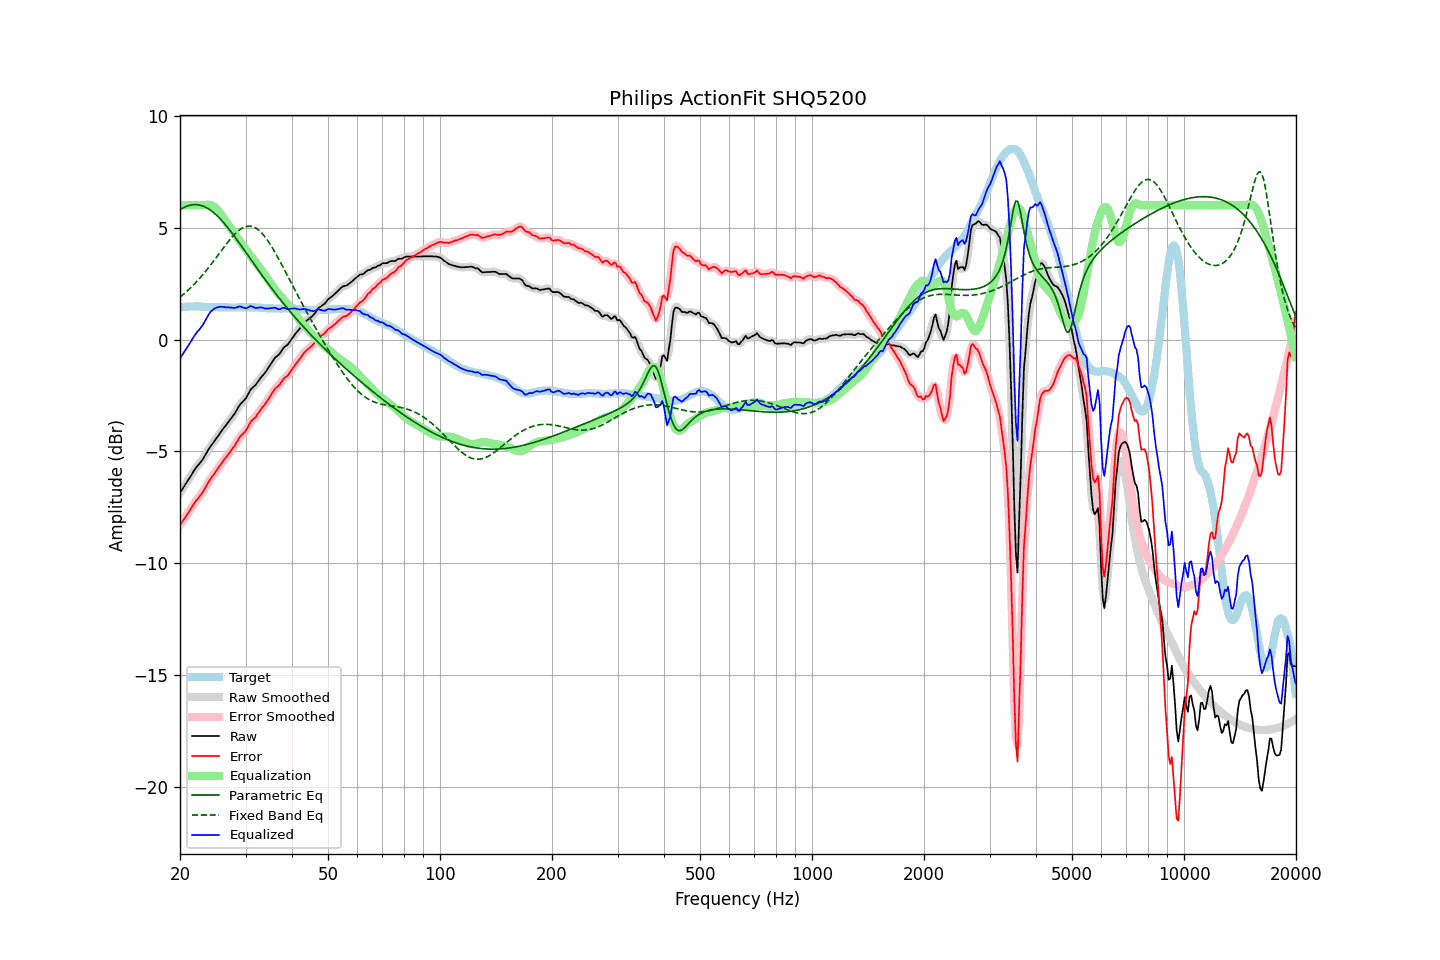

Source data for this figure (header and first rows):
frequency, raw, error, smoothed, error_smoothed, equalization, parametric_eq, fixed_band_eq, equalized_raw, equalized_smoothed, target
20.00, -6.84, -8.28, -6.84, -8.28, 6.00, 5.80, 1.89, -0.84, -0.84, 1.44
20.20, -6.73, -8.18, -6.73, -8.18, 6.00, 5.84, 1.95, -0.73, -0.73, 1.45
20.40, -6.62, -8.08, -6.62, -8.08, 6.00, 5.88, 2.01, -0.62, -0.62, 1.46
20.61, -6.51, -7.97, -6.51, -7.97, 6.00, 5.92, 2.07, -0.51, -0.51, 1.46
20.81, -6.40, -7.87, -6.40, -7.87, 6.00, 5.95, 2.14, -0.40, -0.40, 1.47
21.02, -6.29, -7.76, -6.29, -7.76, 6.00, 5.97, 2.20, -0.29, -0.29, 1.47
21.23, -6.17, -7.65, -6.17, -7.65, 6.00, 6.00, 2.27, -0.17, -0.17, 1.48
21.44, -6.06, -7.54, -6.06, -7.53, 6.00, 6.01, 2.34, -0.06, -0.06, 1.48
21.66, -5.94, -7.42, -5.94, -7.42, 6.00, 6.02, 2.41, 0.06, 0.06, 1.48
21.87, -5.83, -7.31, -5.83, -7.31, 6.00, 6.03, 2.48, 0.17, 0.17, 1.48
22.09, -5.72, -7.21, -5.73, -7.21, 6.00, 6.03, 2.56, 0.28, 0.27, 1.48
22.31, -5.64, -7.13, -5.64, -7.12, 6.00, 6.02, 2.64, 0.36, 0.36, 1.48
22.54, -5.55, -7.03, -5.55, -7.03, 6.00, 6.01, 2.72, 0.45, 0.45, 1.47
22.76, -5.46, -6.93, -5.46, -6.93, 6.00, 5.99, 2.80, 0.54, 0.54, 1.46
22.99, -5.37, -6.84, -5.36, -6.83, 6.00, 5.97, 2.88, 0.63, 0.64, 1.46
23.22, -5.25, -6.72, -5.25, -6.71, 6.00, 5.94, 2.97, 0.75, 0.75, 1.46
23.45, -5.13, -6.58, -5.13, -6.59, 6.01, 5.91, 3.05, 0.88, 0.88, 1.45
23.69, -5.00, -6.46, -5.00, -6.46, 6.02, 5.87, 3.14, 1.01, 1.02, 1.45
23.92, -4.88, -6.33, -4.89, -6.34, 6.02, 5.83, 3.23, 1.14, 1.13, 1.45
24.16, -4.77, -6.22, -4.78, -6.23, 6.01, 5.78, 3.33, 1.24, 1.23, 1.45
24.40, -4.68, -6.13, -4.68, -6.13, 5.98, 5.72, 3.42, 1.30, 1.31, 1.45
24.65, -4.58, -6.03, -4.58, -6.03, 5.94, 5.67, 3.51, 1.36, 1.36, 1.45
24.89, -4.48, -5.93, -4.48, -5.93, 5.89, 5.60, 3.61, 1.41, 1.40, 1.45
25.14, -4.38, -5.83, -4.38, -5.83, 5.82, 5.54, 3.71, 1.43, 1.44, 1.45
25.39, -4.28, -5.72, -4.28, -5.72, 5.73, 5.47, 3.80, 1.45, 1.45, 1.44
25.65, -4.17, -5.61, -4.17, -5.61, 5.64, 5.39, 3.90, 1.46, 1.46, 1.44
25.91, -4.07, -5.51, -4.07, -5.51, 5.53, 5.31, 4.00, 1.46, 1.46, 1.44
26.16, -3.97, -5.41, -3.98, -5.41, 5.43, 5.23, 4.09, 1.46, 1.45, 1.44
26.43, -3.88, -5.32, -3.88, -5.32, 5.32, 5.15, 4.19, 1.44, 1.44, 1.44
26.69, -3.79, -5.23, -3.79, -5.23, 5.23, 5.06, 4.28, 1.44, 1.44, 1.44
26.96, -3.69, -5.13, -3.70, -5.13, 5.13, 4.97, 4.37, 1.44, 1.44, 1.44
27.23, -3.60, -5.04, -3.60, -5.04, 5.03, 4.88, 4.46, 1.43, 1.43, 1.43
27.50, -3.50, -4.94, -3.51, -4.94, 4.93, 4.79, 4.54, 1.43, 1.42, 1.43
27.77, -3.41, -4.84, -3.41, -4.84, 4.83, 4.69, 4.62, 1.42, 1.42, 1.43
28.05, -3.31, -4.74, -3.30, -4.74, 4.72, 4.60, 4.70, 1.41, 1.42, 1.43
28.33, -3.19, -4.62, -3.19, -4.62, 4.62, 4.50, 4.77, 1.43, 1.43, 1.43
28.62, -3.06, -4.50, -3.06, -4.50, 4.52, 4.40, 4.84, 1.46, 1.46, 1.43
28.90, -2.94, -4.38, -2.95, -4.39, 4.42, 4.30, 4.89, 1.48, 1.47, 1.44
29.19, -2.85, -4.29, -2.86, -4.30, 4.32, 4.20, 4.94, 1.47, 1.46, 1.44
29.48, -2.78, -4.22, -2.78, -4.22, 4.22, 4.10, 4.99, 1.44, 1.44, 1.44
29.78, -2.70, -4.15, -2.70, -4.15, 4.11, 4.00, 5.02, 1.41, 1.41, 1.45
30.08, -2.62, -4.07, -2.61, -4.06, 4.02, 3.89, 5.05, 1.39, 1.41, 1.45
30.38, -2.49, -3.94, -2.49, -3.94, 3.92, 3.79, 5.06, 1.43, 1.43, 1.45
30.68, -2.36, -3.81, -2.37, -3.81, 3.83, 3.69, 5.07, 1.46, 1.46, 1.44
30.99, -2.23, -3.68, -2.25, -3.69, 3.73, 3.58, 5.06, 1.50, 1.48, 1.44
31.30, -2.16, -3.60, -2.16, -3.61, 3.63, 3.48, 5.05, 1.47, 1.47, 1.44
31.61, -2.09, -3.53, -2.09, -3.53, 3.53, 3.38, 5.02, 1.44, 1.44, 1.44
31.93, -2.03, -3.47, -2.02, -3.46, 3.44, 3.28, 4.99, 1.40, 1.42, 1.44
32.24, -1.93, -3.36, -1.93, -3.36, 3.34, 3.18, 4.94, 1.41, 1.41, 1.43
32.57, -1.83, -3.26, -1.83, -3.26, 3.26, 3.07, 4.89, 1.42, 1.42, 1.43
32.89, -1.73, -3.16, -1.73, -3.16, 3.17, 2.97, 4.82, 1.44, 1.43, 1.42
33.22, -1.64, -3.06, -1.65, -3.06, 3.07, 2.87, 4.75, 1.43, 1.43, 1.41
33.55, -1.56, -2.97, -1.56, -2.97, 2.97, 2.77, 4.67, 1.41, 1.41, 1.41
33.89, -1.48, -2.88, -1.47, -2.88, 2.86, 2.68, 4.58, 1.38, 1.39, 1.40
34.23, -1.37, -2.77, -1.37, -2.77, 2.76, 2.58, 4.48, 1.38, 1.38, 1.40
34.57, -1.26, -2.66, -1.27, -2.66, 2.65, 2.48, 4.38, 1.39, 1.38, 1.40
34.92, -1.15, -2.55, -1.15, -2.55, 2.55, 2.38, 4.27, 1.39, 1.39, 1.39
35.27, -1.04, -2.44, -1.04, -2.43, 2.45, 2.29, 4.15, 1.40, 1.41, 1.39
35.62, -0.93, -2.32, -0.93, -2.32, 2.35, 2.19, 4.03, 1.41, 1.41, 1.39
35.97, -0.82, -2.21, -0.84, -2.23, 2.25, 2.10, 3.91, 1.42, 1.41, 1.39
... 635 more rows
